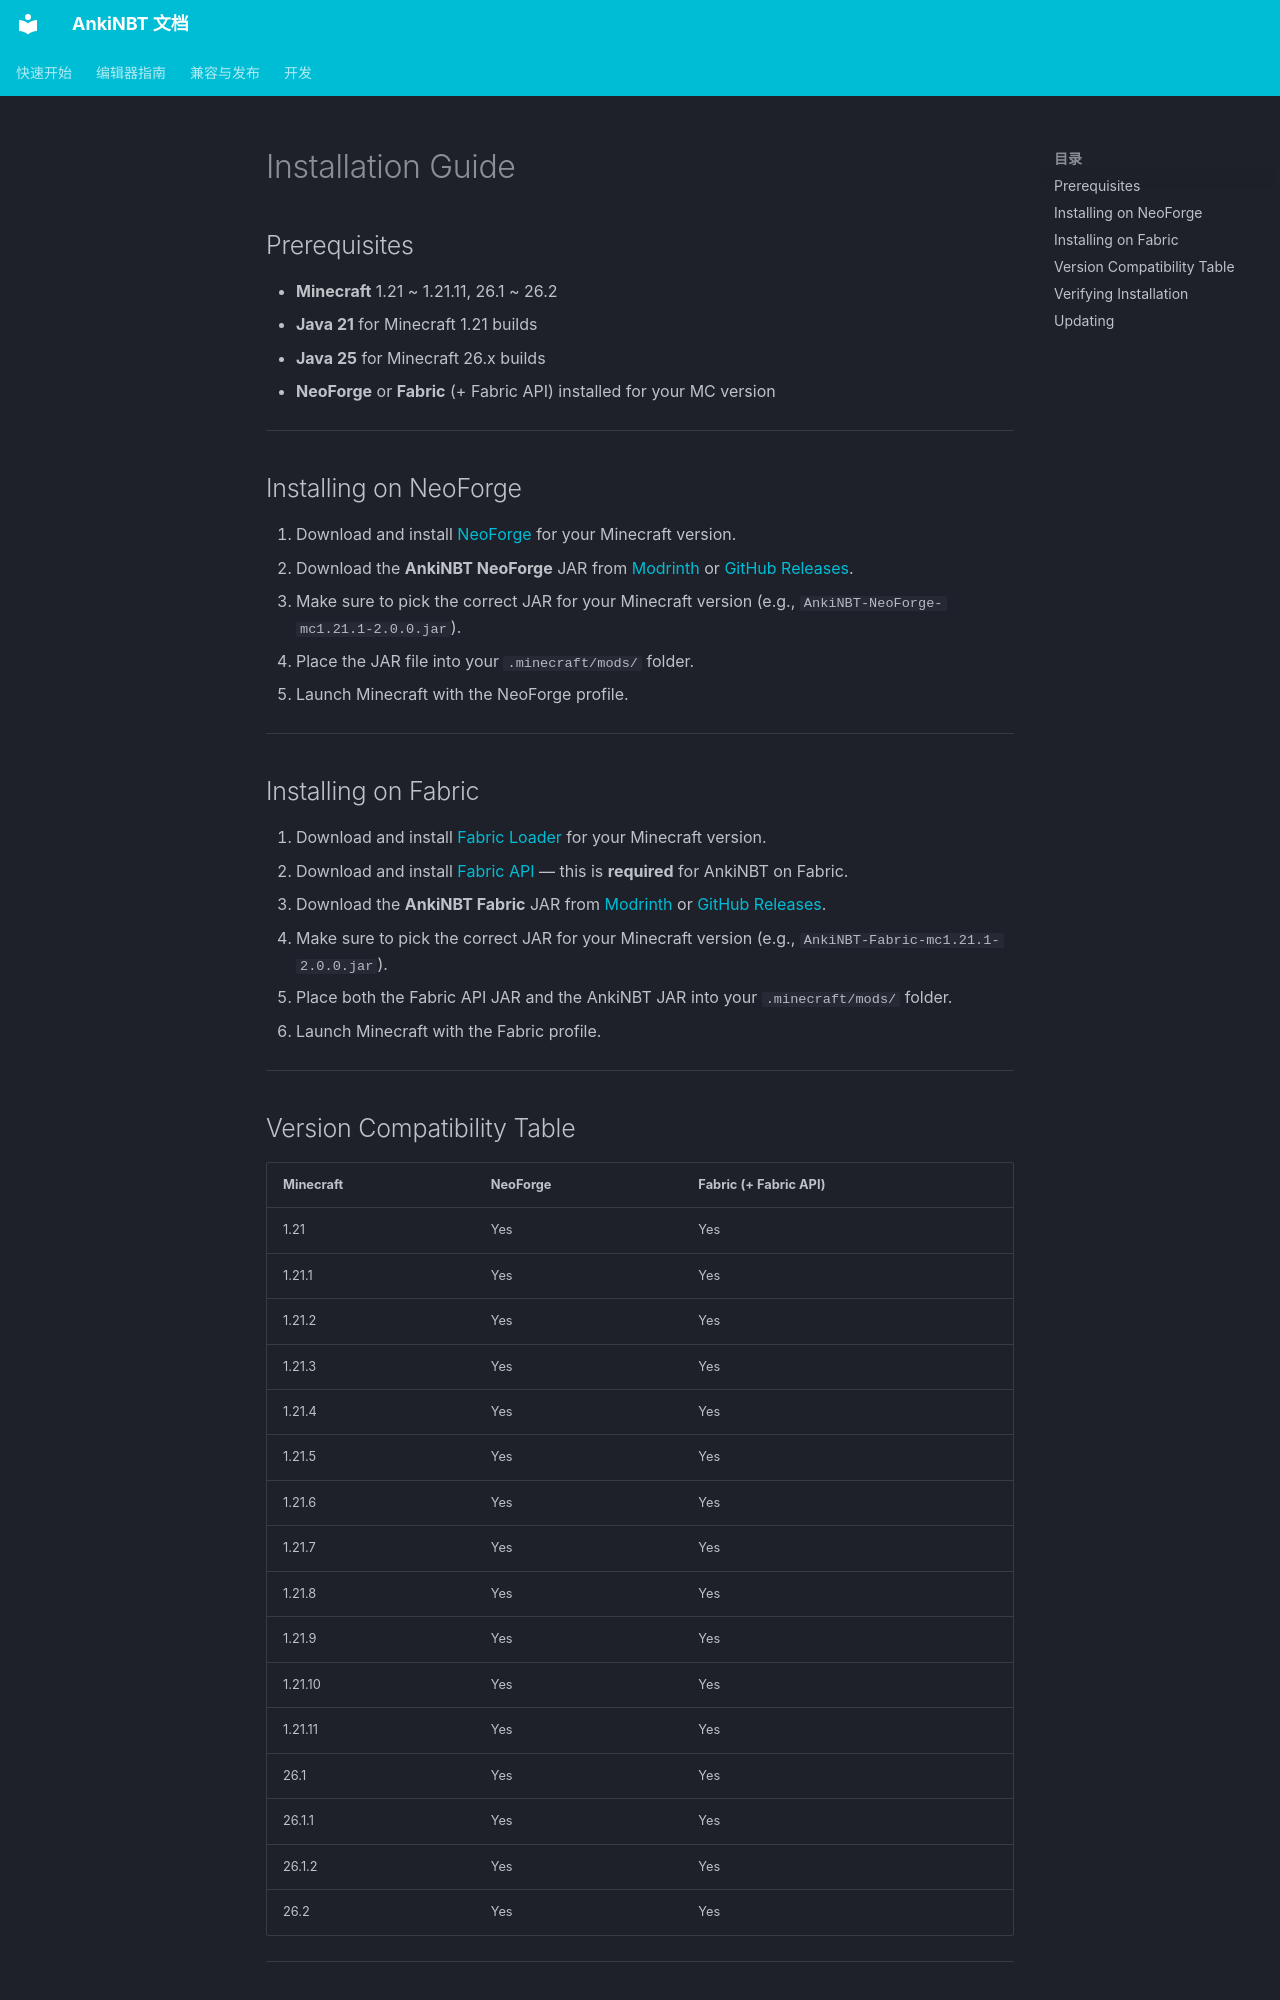

repository: omiyi/AnkiNBT-wiki · page: en/installation-guide/index.html · generator: mkdocs

# Installation Guide

## Prerequisites

- **Minecraft** 1.21 ~ 1.21.11, 26.1 ~ 26.2
- **Java 21** for Minecraft 1.21 builds
- **Java 25** for Minecraft 26.x builds
- **NeoForge** or **Fabric** (+ Fabric API) installed for your MC version

---

## Installing on NeoForge

1. Download and install [NeoForge](https://neoforged.net/) for your Minecraft version.
2. Download the **AnkiNBT NeoForge** JAR from [Modrinth](https://modrinth.com/mod/ankinbt) or [GitHub Releases](https://github.com/omiyi/AnkiNBT/releases).
   - Make sure to pick the correct JAR for your Minecraft version (e.g., `AnkiNBT-NeoForge-mc1.21.1-2.0.0.jar`).
3. Place the JAR file into your `.minecraft/mods/` folder.
4. Launch Minecraft with the NeoForge profile.

---

## Installing on Fabric

1. Download and install [Fabric Loader](https://fabricmc.net/) for your Minecraft version.
2. Download and install [Fabric API](https://modrinth.com/mod/fabric-api) — this is **required** for AnkiNBT on Fabric.
3. Download the **AnkiNBT Fabric** JAR from [Modrinth](https://modrinth.com/mod/ankinbt) or [GitHub Releases](https://github.com/omiyi/AnkiNBT/releases).
   - Make sure to pick the correct JAR for your Minecraft version (e.g., `AnkiNBT-Fabric-mc1.21.1-2.0.0.jar`).
4. Place both the Fabric API JAR and the AnkiNBT JAR into your `.minecraft/mods/` folder.
5. Launch Minecraft with the Fabric profile.

---
